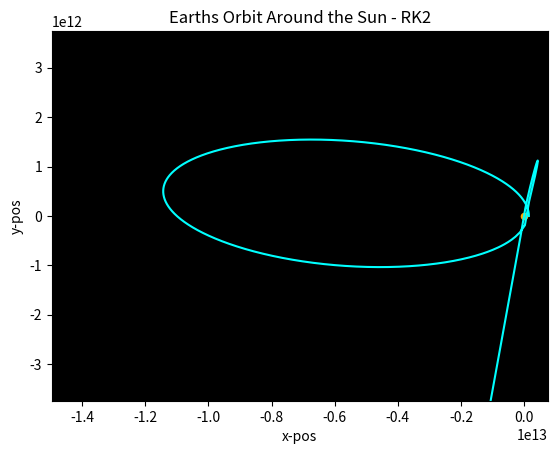

Here is the Python script that generated this plot:
from math import *
import matplotlib.pyplot as plt

""" 
RK2 
New variables (k) are used to iterate more precisely through time steps
"""

##_T represents the time to calculate until
_T = 170*86400 #86400[s] One week
#dt represents time steps  (delta time)
dt= 3600#60[s]
##thus the number of time steps is 5760

##AU is 1 astronomical unit
AU = 1.495978707*pow(10, 11) #[m] distance from COM(Earth) to COM(Sun)
univ_grav= float(6.67*pow(10,-11))  #G = 6.67*10^-11[N*m^2/kg^2]

#variables m_sun and m_earth can represent any objects in the universe

m_sun=float(1.9891*pow(10,30))   #[kg] 
m_earth=float(5.97219*pow(10,24))#[kg]

##initial conditions, r=(x,y) and v=(vx,vy)
r=[AU, 0]     #x=1AU, y=0
v=[0, 29800]  #vx=0,   vy=29800 (launch vel)


""" 
    Procedure for Runge Kutta 2 goes as:
    inital conditions -> k1 -> k2 -> updated value (x,y) & (vx, vy)
"""

""" Step One: Calculate the first set of k's from initial condiitons
(ri, vi) -> k (represent as a tuple to get kx/ky values)

k1x = vix*t 
k1y = viy*t

k1vx = (-G*M*x*t/((x^2 + y^2)^(3/2)))
k1vy = (-G*M*y*t/((x^2 + y^2)^(3/2))) """




#calculating next_pos (in time step) using position, velocity, and time
def k1r(v, dt):
    '''calculate k1 position'''
    xf1= v[0]*dt
    yf1= v[1]*dt 
    return [xf1, yf1]

#calculating next_vel (in time step) using position, velocity, and time
def k1v(r, dt):
    '''calculate k1 velocity'''
    vx1 = (-univ_grav*m_sun*r[0]*dt)/(pow ( (pow (r[0], 2) + pow (r[1], 2)), 1.5) )
    vy1 = (-univ_grav*m_sun*r[1]*dt)/(pow ( (pow (r[0], 2) + pow (r[1], 2)), 1.5) )
    return [vx1, vy1]



"""Step Two: Calculate the next set of k's from initial conditions
k1 -> k2 


k2x = (vix + k1x)*t
k2y = (xiy + k1y)*t

k2vx = (-G*M*(x + k1x)*t) / ((x+k1x)^2 + (y + k1y)^2)^3/2)
k2vy = (-G*M*(y + k1y)*t) / ((x+k1x)^2 + (y + k1y)^2)^3/2)
"""


def k2r(r, v, dt):
    """calculate position in Runge Kutta 2nd order, need velocity and t"""
    k1vel = k1v(r, dt)
    k2x = (v[0] + k1vel[0])*dt
    k2y = (v[1] + k1vel[1])*dt
    return [k2x, k2y]

def k2v(r, dt):
    """error here, should be r[1] + k1s[1]..."""
    k1s = k1r(r, dt)
    k2vx = -((univ_grav*m_sun*(r[0] + k1s[0])*dt)/(pow ((( pow  ((r[0]+ k1s[0] ), 2))  + ( pow ((r[1]+k1s[1]) , 2 ))) , 1.5  )))
    k2vy = -((univ_grav*m_sun*(r[1] + k1s[1])*dt)/(pow ((( pow  ((r[0]+ k1s[0] ), 2))  + ( pow ((r[1]+k1s[1]) , 2 ))) , 1.5  )))
    return [k2vx, k2vy]


"""Step Three: Calculate new variables
x= x + (1/2)*(k1x + k2x)
y = y + (1/2)*(k1y + k2y)
vx = vx + (1/2)*(k1vx + k2vx)
vy = vy + (1/2)*k1vx + k2vx
"""

def update_pos(r, v, dt):
    """calculate updated position"""
    k1s= k1r(v, dt)
    k2s = k2r(r, v,  dt)
    # print("k1s : " + str(k1s))
    # print("k2s : " + str(k2s))
    r[0] = r[0] + (0.5)*(k1s[0] + k2s[0])
    r[1] = r[1] + (0.5)*(k1s[1] + k2s[1])
    return [r[0], r[1]]

def update_vel(r, v, dt):
    """calculate updated velocity"""
    k1vel = k1v(r, dt)
    k2vel = k2v(r, dt)
    v[0] = v[0] + (0.5)*(k1vel[0] + k2vel[0] )
    v[1] = v[1] + (0.5)*(k1vel[1] + k2vel[1] )
    return [v[0], v[1]]

##store the x,y coordinates
pos_coordinates = open("351coordinates.txt", "w")
#graph shows distance of about 1.5 AU's around the sun
ax = plt.axes(xlim=(-100*AU, 5*AU), ylim =(-25*AU, 25*AU))
ax.set_facecolor('black') #space <- black
plt.title('Earths Orbit Around the Sun - RK2')
plt.xlabel('x-pos')
plt.ylabel('y-pos')

#store x and y values 
x = []
y = []

"""Error here: not iterating through time correctly, 
should be using delta time as a multiplier (small t)
but am using the current t"""

#start at time 0 
ti=0   
#obtain all x,y values while (ti<!T)
while(ti<=_T):
    #write (x,y) coordinates to file for matplotlib starting here
    x.append(r[0])
    y.append(r[1])
    r = update_pos(r, v, ti) #calculate next conditions
    v = update_vel(r, v, ti)
    ti = ti + dt #adding time step

plt.plot(x,y,"cyan") #plot all x,y in greenish
plt.scatter( 0 , 0 , s = 20 ).set_facecolor('orange') #sun

plt.show() #show
